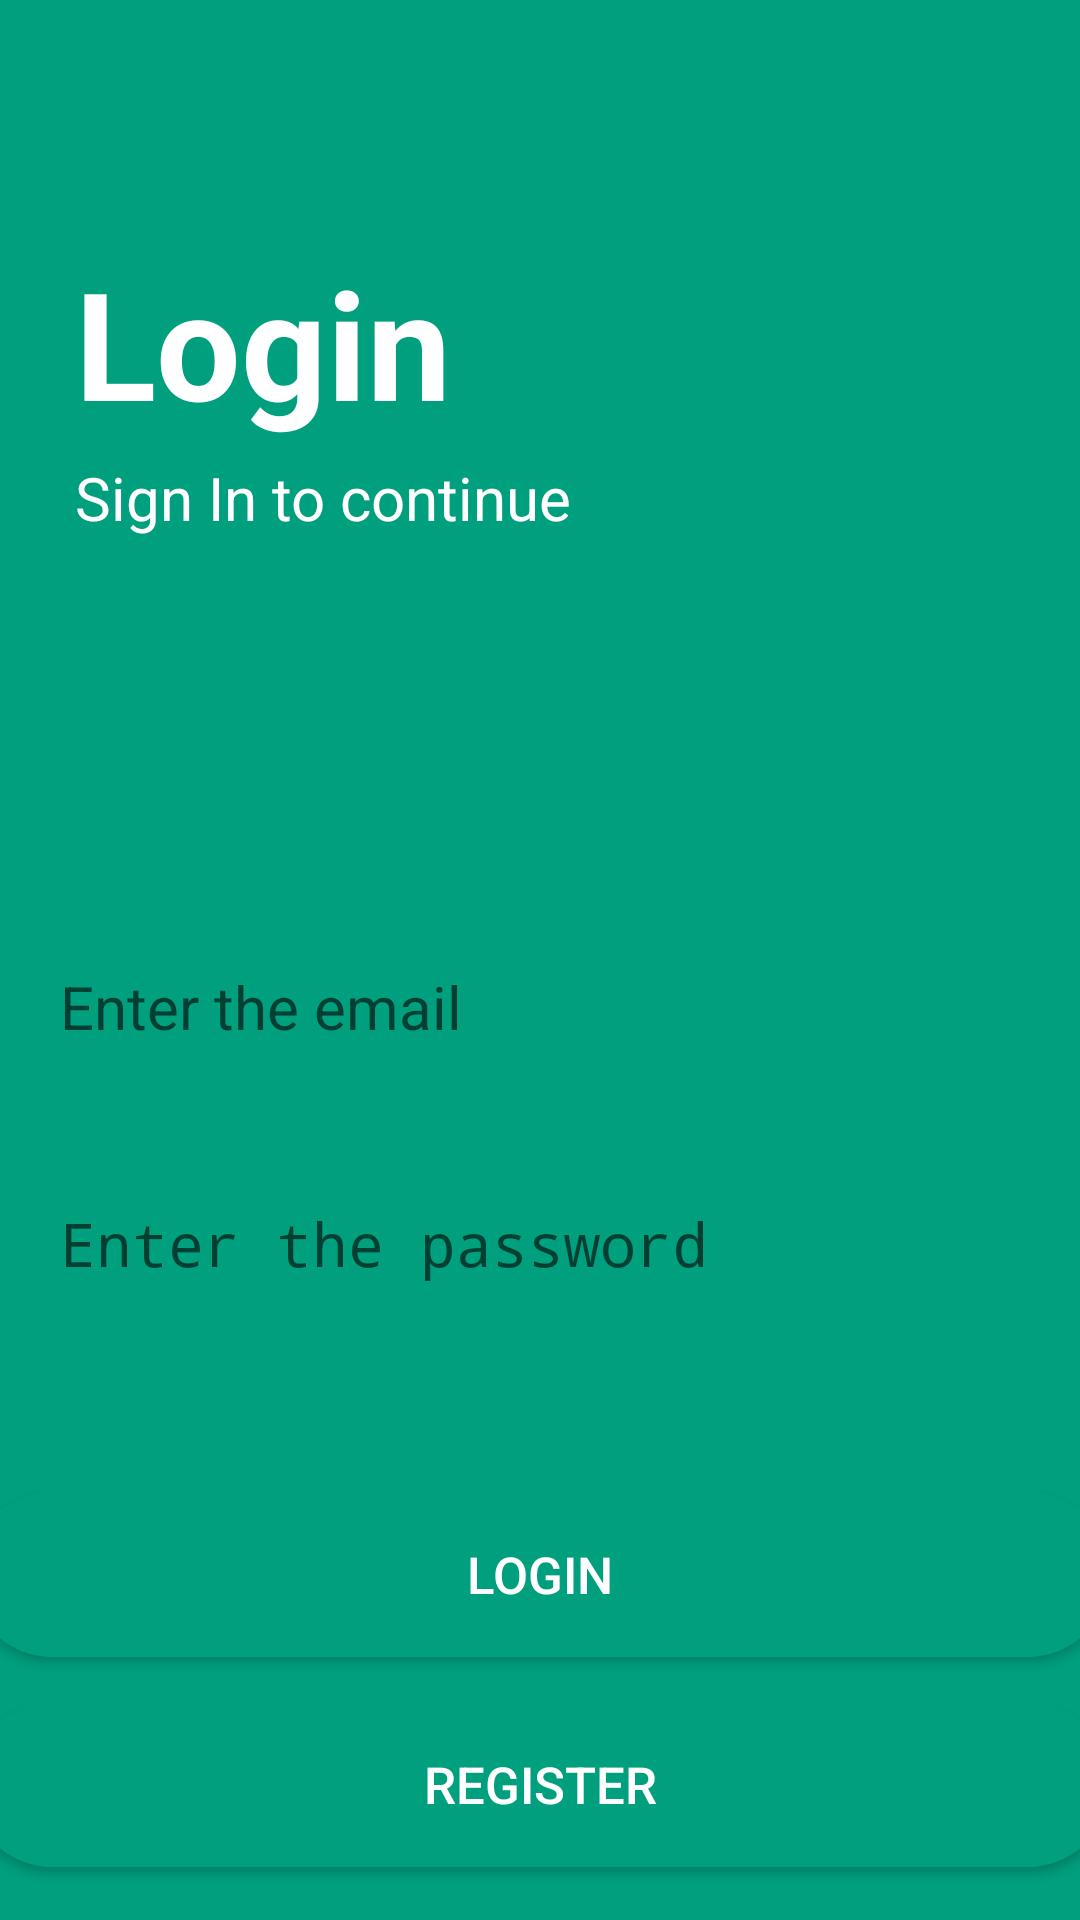

Android layout source for this screen:
<!-- AndroidManifest.xml: activity theme AppTheme.NoActionBar -->
<!-- res/layout/activity_login.xml -->
<?xml version="1.0" encoding="utf-8"?>
<LinearLayout
    xmlns:android="http://schemas.android.com/apk/res/android"
    android:layout_width="match_parent"
    android:layout_height="match_parent"
    android:orientation="vertical"
    android:background="#009f7e "
    android:gravity="center_horizontal">

    <LinearLayout
        android:layout_width="match_parent"
        android:layout_height="230dp"
        android:background="#009f7e "
        android:orientation="vertical"
        android:gravity="center_vertical">

        <TextView
            android:layout_width="wrap_content"
            android:layout_height="wrap_content"
            android:text="Login"
            android:textSize="50dp"
            android:textColor="#fff"
            android:textStyle="bold"
            android:layout_gravity="center_vertical"
            android:layout_marginLeft="25dp"
            android:layout_marginTop="30dp"/>

        <TextView
            android:layout_width="wrap_content"
            android:layout_height="wrap_content"
            android:text="Sign In to continue"
            android:textSize="20dp"
            android:textColor="#fff"
            android:layout_marginLeft="25dp"
            android:layout_marginTop="5dp"/>

    </LinearLayout>

    <LinearLayout
        android:layout_width="match_parent"
        android:layout_height="match_parent"
        android:background="@drawable/login_shape_bk"
        android:orientation="vertical">

        <TextView
            android:layout_width="wrap_content"
            android:layout_height="wrap_content"
            android:text="Email"
            android:textSize="20dp"
            android:textStyle="bold"
            android:textColor="#009f7e "
            android:layout_marginTop="60dp"
            android:layout_marginLeft="20dp"/>

        <EditText
            android:id="@+id/etEmail"
            android:layout_width="match_parent"
            android:layout_height="wrap_content"
            android:background="@drawable/forget"
            android:textColor="#000"
            android:layout_marginLeft="20dp"
            android:layout_marginRight="20dp"
            android:hint="Enter the email"
            android:textSize="20dp"
            android:singleLine="true"
            android:layout_marginTop="5dp"/>

        <TextView
            android:layout_width="wrap_content"
            android:layout_height="wrap_content"
            android:text="Password"
            android:textSize="20dp"
            android:textStyle="bold"
            android:textColor="#009f7e "
            android:layout_marginTop="20dp"
            android:layout_marginLeft="20dp"/>

        <EditText
            android:id="@+id/etPassword"
            android:layout_width="match_parent"
            android:layout_height="wrap_content"
            android:hint="Enter the password"
            android:background="@drawable/forget"
            android:textColor="#000"
            android:layout_marginLeft="20dp"
            android:layout_marginRight="20dp"
            android:textSize="20dp"
            android:inputType="textPassword"
            android:singleLine="true"
            android:layout_marginTop="5dp"/>

        <TextView
            android:layout_width="wrap_content"
            android:layout_height="wrap_content"
            android:text="Forget Password?"
            android:textSize="18dp"
            android:textColor="#009f7e "
            android:layout_gravity="end"
            android:layout_marginTop="15dp"
            android:layout_marginRight="25dp"/>

        <ProgressBar
            android:id="@+id/loading"
            android:layout_width="match_parent"
            android:layout_height="wrap_content"
            android:layout_marginTop="16dp"
            android:visibility="gone" />

        <Button
            android:id="@+id/btnLogin"
            android:layout_width="380dp"
            android:layout_height="55dp"
            android:text="Login"
            android:textSize="17dp"
            android:textColor="#fff"
            android:background="@drawable/button2"
            android:layout_gravity="center"
            android:layout_marginTop="30dp"/>

        <Button
            android:layout_width="380dp"
            android:layout_height="55dp"
            android:text="Register"
            android:textSize="17dp"
            android:textColor="#fff"
            android:background="@drawable/button2"
            android:layout_gravity="center"
            android:onClick="register"
            android:layout_marginTop="15dp"/>

    </LinearLayout>

</LinearLayout>
<!-- resources referenced by this layout -->
<resources>
  <!-- drawable button2 (drawable) -->
  <shape xmlns:android="http://schemas.android.com/apk/res/android">
      <solid android:color="#009f7e" />
      <stroke android:width="1dp" android:color="#009f7e" />
      <padding android:left="10dp" android:top="10dp" android:right="10dp" android:bottom="10dp" />
      <corners android:radius="40dp" />
  </shape>
  <style name="AppTheme.NoActionBar">
          <item name="windowActionBar">false</item>
          <item name="windowNoTitle">true</item>
      </style>
</resources>
